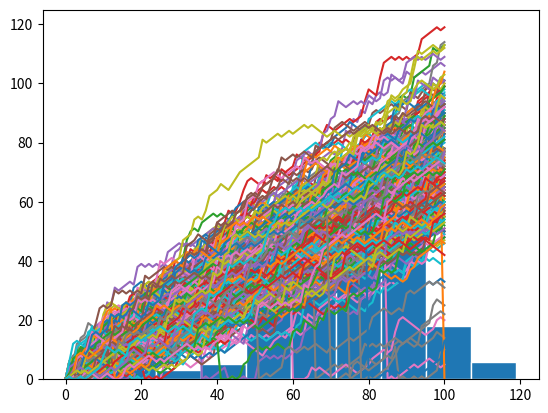

Write Python code to recreate this figure.
import numpy as np
# Set the seed
np.random.seed(123) # dgn adanya seed hasil yg random akan tetap sama

# Generate and print random float
print(np.random.rand())

# Use randint() to simulate a dice
np.random.seed(123)
print(np.random.randint(1, 7))
# Use randint() again
print(np.random.randint(1, 7))
# hasil dua diatas akan tetap sama karean adanya seed

# NumPy is imported, seed is set
import numpy as np
np.random.seed(123)
# Starting step
step = 50
# Roll the dice
dice = np.random.randint(1, 7)
# Finish the control construct
if dice <= 2 :
    step = step - 1
elif dice <= 5 :
    step = step + 1
else :
    step = step + np.random.randint(1, 7)
# Print out dice and step
print("angka dadu yg keluar :", dice)
print("berapa jadinya stepnya :", step)


# NumPy is imported, seed is set
import numpy as np
np.random.seed(123)
# Initialization
random_walk = [0]
for x in range(100) :
    step = random_walk[-1]
    dice = np.random.randint(1,7)

    if dice <= 2:
        step = max(0, step - 1)
    elif dice <= 5:
        step = step + 1
    else:
        step = step + np.random.randint(1,7)
    random_walk.append(step)
print(random_walk)

# visualize it
import matplotlib.pyplot as plt
plt.plot(random_walk)
plt.show()


# Initialize all_walks (don't change this line)
all_walks = []

# Simulate random walk 10 times
for i in range(10) :

    # Code from before
    random_walk = [0]
    for x in range(100) :
        step = random_walk[-1]
        dice = np.random.randint(1,7)

        if dice <= 2:
            step = max(0, step - 1)
        elif dice <= 5:
            step = step + 1
        else:
            step = step + np.random.randint(1,7)
        random_walk.append(step)

    # Append random_walk to all_walks
    all_walks.append(random_walk)

# Print all_walks
print(all_walks)


# Convert all_walks to NumPy array: np_aw
np_aw = np.array(all_walks)
print(np_aw)
# Plot np_aw and show
plt.plot(np_aw)
plt.show()
# Clear the figure
plt.clf()
# Transpose np_aw: np_aw_t
np_aw_t = np.transpose(np_aw)
print(np_aw_t)
# Plot np_aw_t and show
plt.plot(np_aw_t)
plt.show()


# Simulate random walk 250 times
all_walks = []
for i in range(250) :
    random_walk = [0]
    for x in range(100) :
        step = random_walk[-1]
        dice = np.random.randint(1,7)
        if dice <= 2:
            step = max(0, step - 1)
        elif dice <= 5:
            step = step + 1
        else:
            step = step + np.random.randint(1,7)

        # Implement clumsiness
        if np.random.rand()<= 0.001 :
            step = 0

        random_walk.append(step)
    all_walks.append(random_walk)

# Create and plot np_aw_t
np_aw_t = np.transpose(np.array(all_walks))
print(np_aw_t)
plt.plot(np_aw_t)
plt.show()

# Select last row from np_aw_t: ends
ends = np_aw_t[-1,:]
# Plot histogram of ends, display plot
plt.hist(ends, edgecolor='white')
plt.show()





























